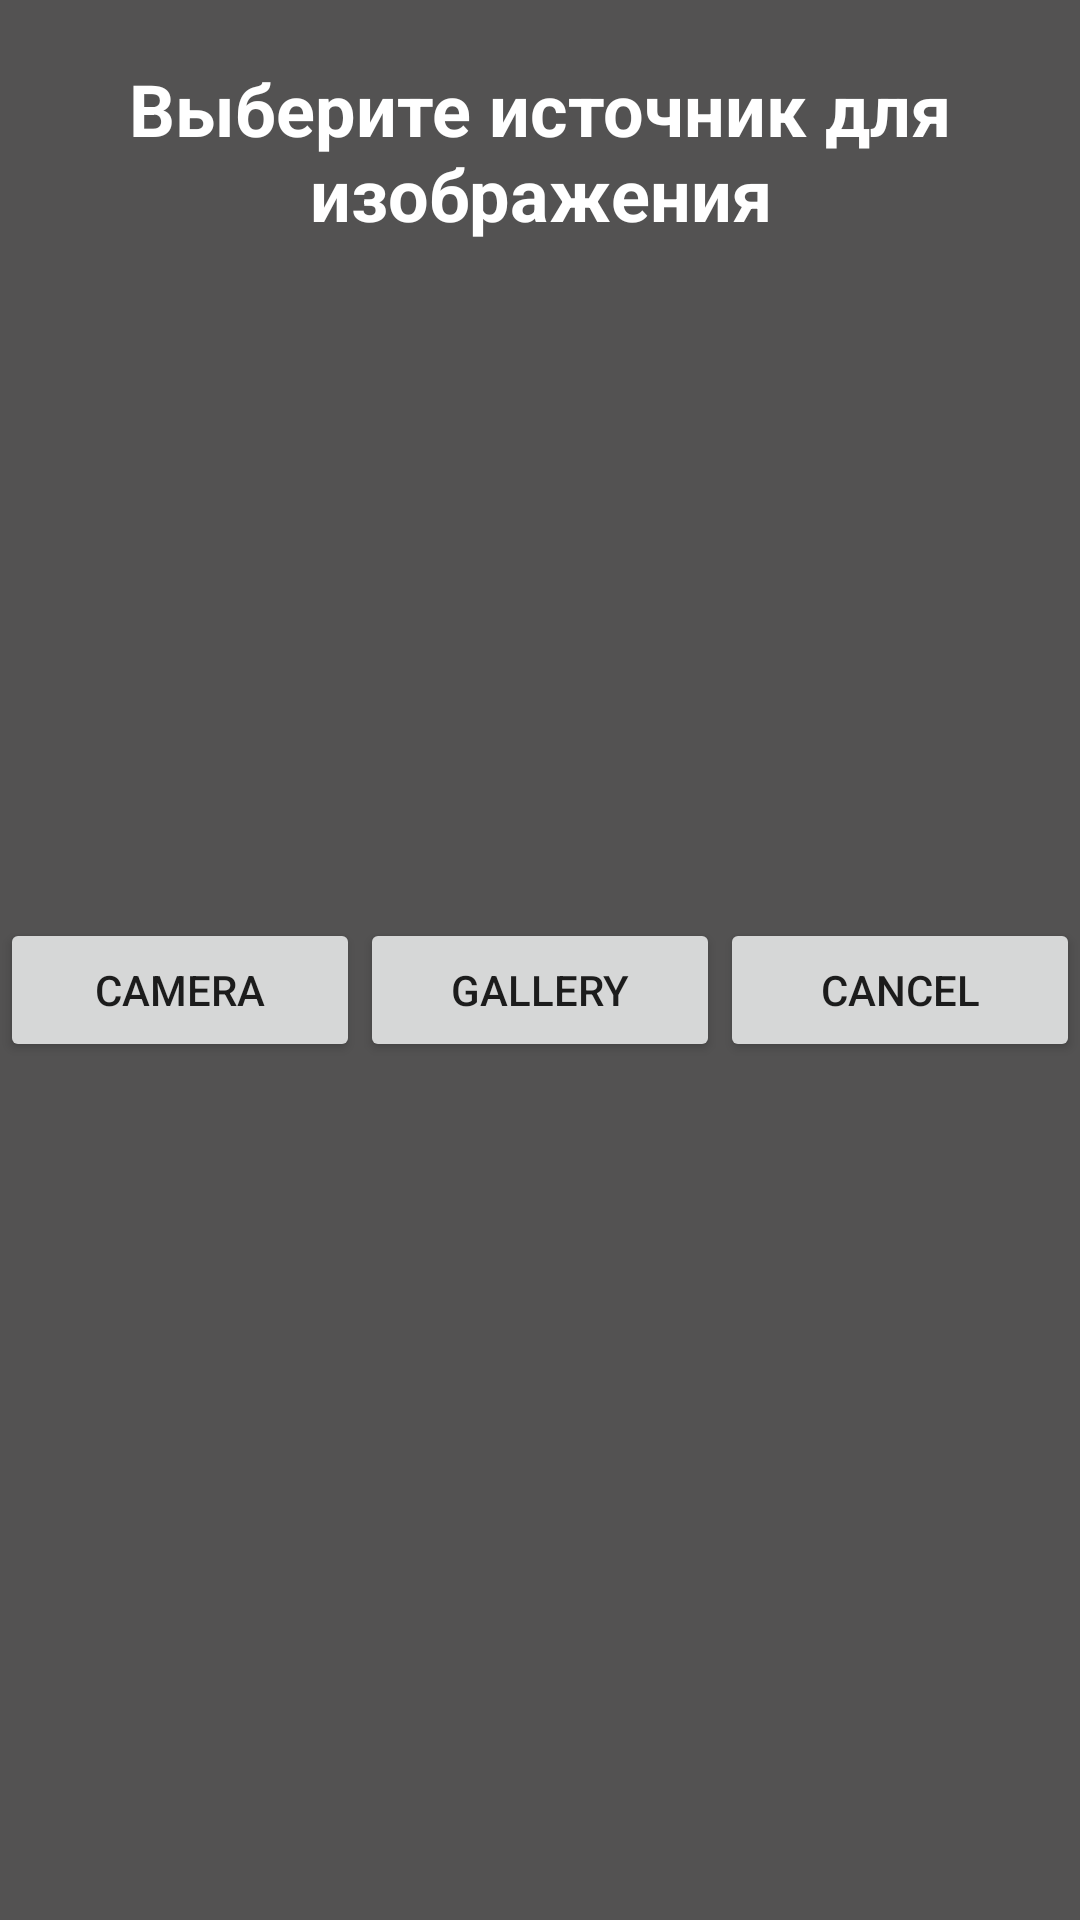

Here is an Android app screen rendered from its layout file. Give the layout XML and the strings, colors and styles it references.
<!-- AndroidManifest.xml: application theme Theme.Pizza -->
<!-- res/layout/fragment_profile_avatar_dialog.xml -->
<?xml version="1.0" encoding="utf-8"?>
<androidx.constraintlayout.widget.ConstraintLayout xmlns:android="http://schemas.android.com/apk/res/android"
    xmlns:app="http://schemas.android.com/apk/res-auto"
    android:layout_width="270dp"
    android:layout_height="wrap_content"
    android:background="#535252">

    <TextView
        android:id="@+id/textView6"
        android:layout_width="wrap_content"
        android:layout_height="wrap_content"
        android:layout_marginTop="20dp"
        android:gravity="center"
        android:text="Выберите источник для изображения"
        android:textColor="#FFFFFF"
        android:textSize="24sp"
        android:textStyle="bold"
        app:layout_constraintEnd_toEndOf="parent"
        app:layout_constraintStart_toStartOf="parent"
        app:layout_constraintTop_toTopOf="parent" />

    <androidx.constraintlayout.widget.ConstraintLayout
        android:layout_width="match_parent"
        android:layout_height="match_parent"
        app:layout_constraintTop_toBottomOf="@+id/textView6">

        <LinearLayout
            android:layout_width="match_parent"
            android:layout_height="wrap_content"
            android:layout_marginTop="20dp"
            android:orientation="horizontal"
            app:layout_constraintBottom_toBottomOf="parent"
            app:layout_constraintEnd_toEndOf="parent"
            app:layout_constraintStart_toStartOf="parent"
            app:layout_constraintTop_toTopOf="parent">

            <Button
                android:id="@+id/cameraButton"
                android:layout_width="wrap_content"
                android:layout_height="wrap_content"
                android:layout_weight="1"
                android:text="Camera" />

            <Button
                android:id="@+id/galleryButton"
                android:layout_width="wrap_content"
                android:layout_height="wrap_content"
                android:layout_weight="1"
                android:text="Gallery" />

            <Button
                android:id="@+id/cancelButton"
                android:layout_width="wrap_content"
                android:layout_height="wrap_content"
                android:layout_weight="1"
                android:text="Cancel" />
        </LinearLayout>
    </androidx.constraintlayout.widget.ConstraintLayout>
</androidx.constraintlayout.widget.ConstraintLayout>
<!-- resources referenced by this layout -->
<resources>
  <style name="Theme.Pizza" parent="Theme.AppCompat.Light.NoActionBar">
          
          <item name="colorPrimary">@color/purple_500</item>
          <item name="colorPrimaryVariant">@color/purple_700</item>
          <item name="colorOnPrimary">@color/white</item>
          
          <item name="colorSecondary">@color/teal_200</item>
          <item name="colorSecondaryVariant">@color/teal_700</item>
          <item name="colorOnSecondary">@color/black</item>
          
          <item name="android:statusBarColor" tools:targetApi="l">?attr/colorPrimaryVariant</item>
          
      </style>
  <color name="purple_500">#FF6200EE</color>
  <color name="purple_700">#FF3700B3</color>
  <color name="white">#FFFFFFFF</color>
  <color name="teal_200">#FF03DAC5</color>
  <color name="teal_700">#FF018786</color>
  <color name="black">#FF000000</color>
</resources>
